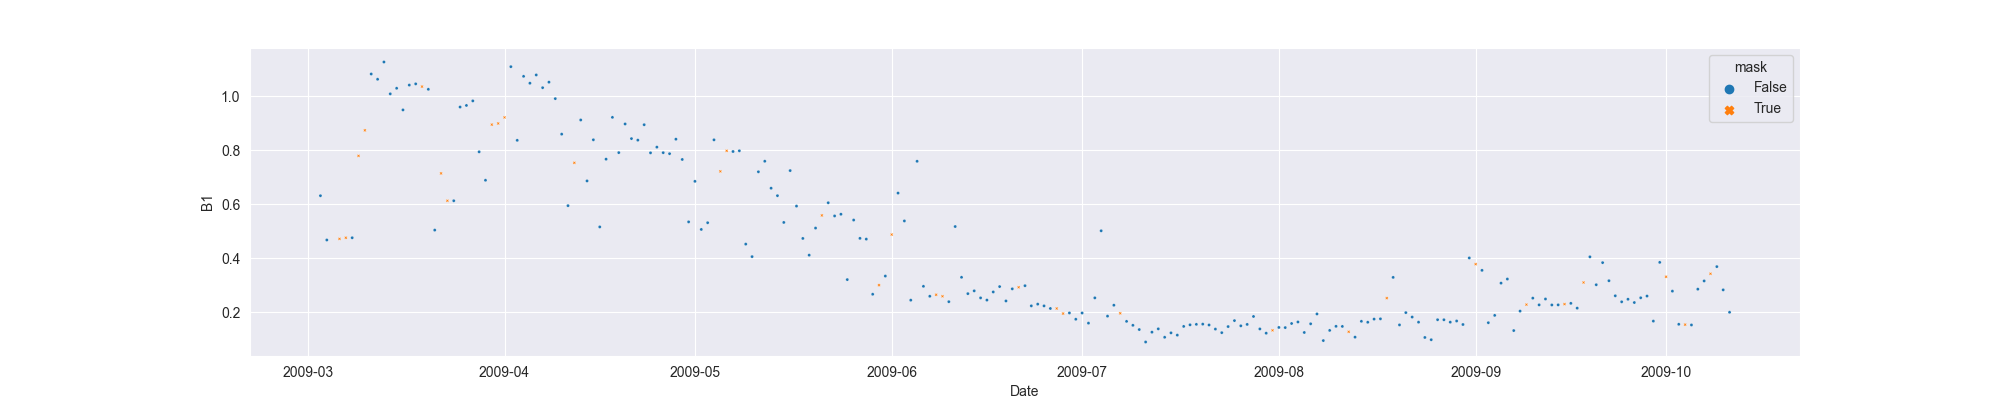

The file beside this chart, header and first rows:
system:time_start, B1, B1_interpolate
2009-03-03, 0.6319, 0.6319
2009-03-04, 0.4679, 0.4679
2009-03-05, , 
2009-03-06, , 0.4721
2009-03-07, , 0.4763
2009-03-08, 0.4763, 0.4763
2009-03-09, , 0.7795
2009-03-10, , 0.8741
2009-03-11, 1.083, 1.083
2009-03-12, 1.063, 1.063
2009-03-13, 1.127, 1.127
2009-03-14, 1.009, 1.009
2009-03-15, 1.03, 1.03
2009-03-16, 0.9497, 0.9497
2009-03-17, 1.042, 1.042
2009-03-18, 1.046, 1.046
2009-03-19, , 1.036
2009-03-20, 1.026, 1.026
2009-03-21, 0.5046, 0.5046
2009-03-22, , 0.7146
2009-03-23, , 0.6133
2009-03-24, 0.6133, 0.6133
2009-03-25, 0.9603, 0.9603
2009-03-26, 0.9662, 0.9662
2009-03-27, 0.9831, 0.9831
2009-03-28, 0.7945, 0.7945
2009-03-29, 0.6892, 0.6892
2009-03-30, , 0.8952
2009-03-31, , 0.8995
2009-04-01, , 0.9219
2009-04-02, 1.11, 1.11
2009-04-03, 0.837, 0.837
2009-04-04, 1.074, 1.074
2009-04-05, 1.049, 1.049
2009-04-06, 1.079, 1.079
2009-04-07, 1.032, 1.032
2009-04-08, 1.052, 1.052
2009-04-09, 0.9915, 0.9915
2009-04-10, 0.8599, 0.8599
2009-04-11, 0.5951, 0.5951
2009-04-12, , 0.7538
2009-04-13, 0.9124, 0.9124
2009-04-14, 0.6867, 0.6867
2009-04-15, 0.839, 0.839
2009-04-16, 0.5164, 0.5164
2009-04-17, 0.7672, 0.7672
2009-04-18, 0.9221, 0.9221
2009-04-19, 0.7916, 0.7916
2009-04-20, 0.8976, 0.8976
2009-04-21, 0.8435, 0.8435
2009-04-22, 0.8377, 0.8377
2009-04-23, 0.8949, 0.8949
2009-04-24, 0.7907, 0.7907
2009-04-25, 0.8118, 0.8118
2009-04-26, 0.7914, 0.7914
2009-04-27, 0.7876, 0.7876
2009-04-28, 0.8412, 0.8412
2009-04-29, 0.7661, 0.7661
2009-04-30, 0.535, 0.535
2009-05-01, 0.6851, 0.6851
... 163 more rows
